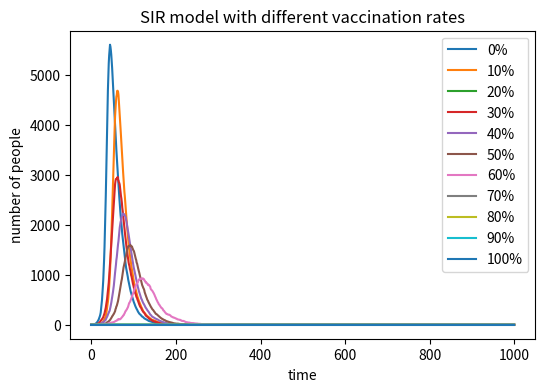

Generate this figure with matplotlib:
import numpy as np
import matplotlib.pyplot as plt

N = 10000
beta = 0.3
gamma = 0.05

vaccination_rates = range(0, 101, 10)

plt.figure(figsize=(6, 4), dpi=150)

for rate in vaccination_rates:
    V = int(N * rate / 100)

    if V >= N:
        V = N
        I = 0
        S = 0
    else:
        I = 1
        S = N - V - I
        R = 0

    I_history = [I]

    # pseudocode
    # for each vaccination rate:
    # 1. set vaccinated population
    # 2. initialize S, I, R
    # 3. run the SIR model over time
    # 4. store infected numbers
    # 5. plot infected curve for this vaccination rate

    for t in range(1000):
        infection_prob = beta * (I / N)

        new_infections = np.random.choice(
            [0, 1],
            size=S,
            p=[1 - infection_prob, infection_prob]
        ).sum()

        new_recoveries = np.random.choice(
            [0, 1],
            size=I,
            p=[1 - gamma, gamma]
        ).sum()

        S = S - new_infections
        I = I + new_infections - new_recoveries
        R = R + new_recoveries

        I_history.append(I)

    plt.plot(I_history, label=f"{rate}%")

plt.xlabel("time")
plt.ylabel("number of people")
plt.title("SIR model with different vaccination rates")
plt.legend()
plt.show()
